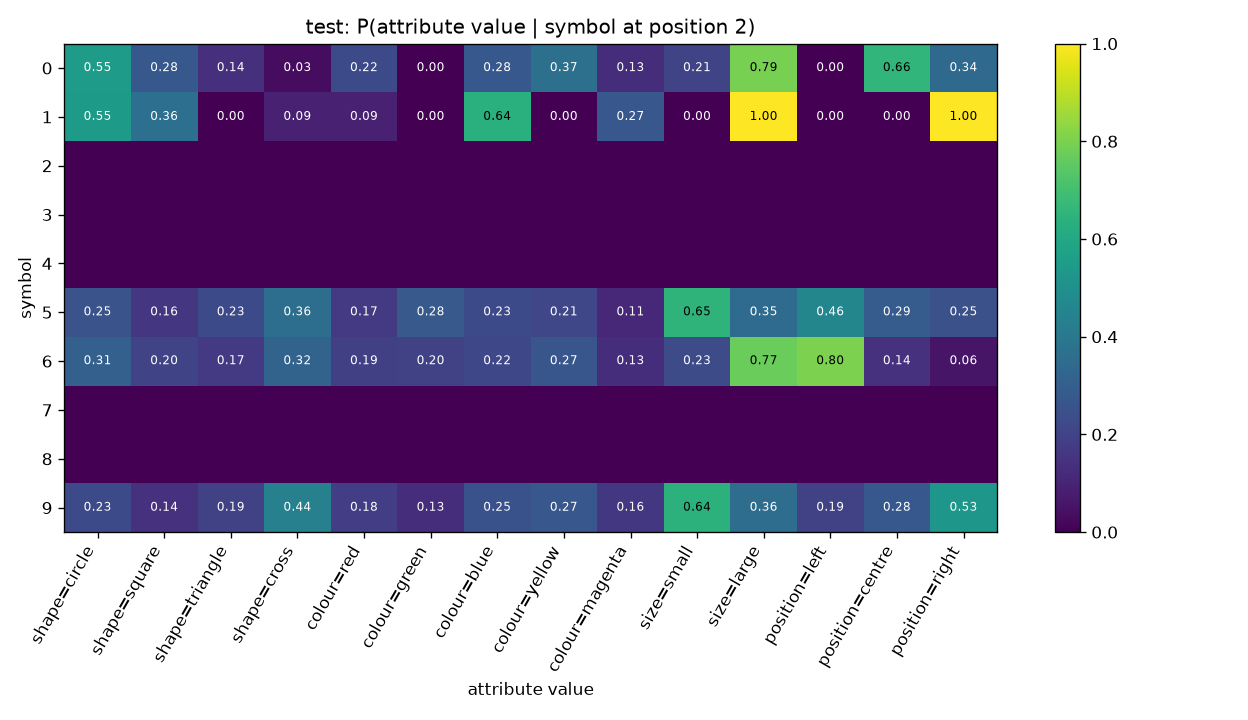

The data file committed next to this chart (first rows):
symbol, shape=circle, shape=square, shape=triangle, shape=cross, colour=red, colour=green, colour=blue, colour=yellow, colour=magenta, size=small, size=large, position=left, position=centre, position=right
0, 0.5543, 0.2772, 0.1359, 0.03261, 0.2228, 0.0, 0.2772, 0.3696, 0.1304, 0.2065, 0.7935, 0.0, 0.6576, 0.3424
1, 0.5455, 0.3636, 0.0, 0.09091, 0.09091, 0.0, 0.6364, 0.0, 0.2727, 0.0, 1.0, 0.0, 0.0, 1.0
2, , , , , , , , , , , , , , 
3, , , , , , , , , , , , , , 
4, , , , , , , , , , , , , , 
5, 0.2543, 0.1571, 0.2257, 0.3629, 0.1686, 0.28, 0.2257, 0.2114, 0.1143, 0.6514, 0.3486, 0.46, 0.2914, 0.2486
6, 0.3068, 0.2045, 0.1705, 0.3182, 0.1875, 0.1989, 0.2159, 0.267, 0.1307, 0.2273, 0.7727, 0.8011, 0.142, 0.05682
7, , , , , , , , , , , , , , 
8, , , , , , , , , , , , , , 
9, 0.2258, 0.1434, 0.1935, 0.4373, 0.1828, 0.1326, 0.2509, 0.2724, 0.1613, 0.6416, 0.3584, 0.1935, 0.276, 0.5305
